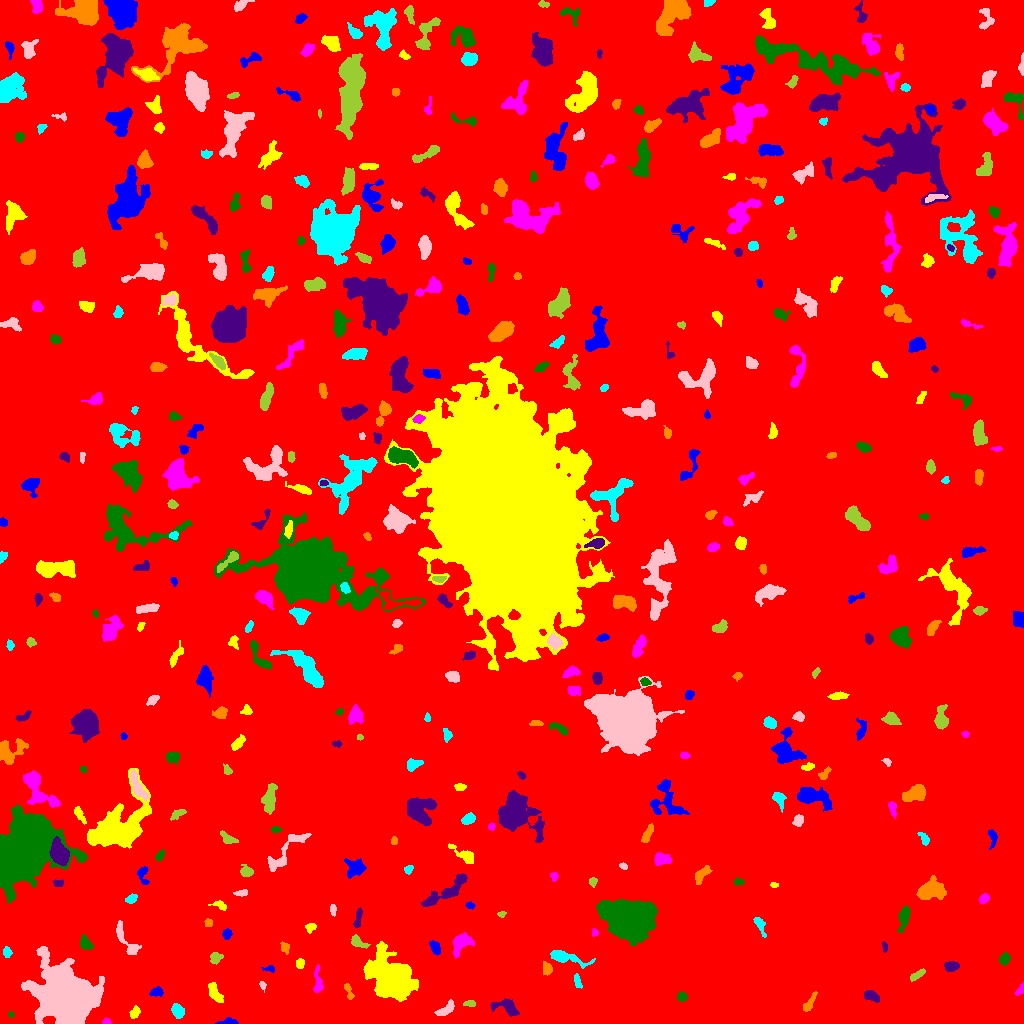

The file beside this chart, header and first rows:
ID, X, Y, A, B, theta, total_flux, mu_max, mu_median, mu_mean, R_fwhm, R_e, R10, R90, x_start, x_end, y_start, y_end, area, greylevel
0, 507.2, 521.3, 302.3, 296.3, 0.9125, 2997314, 16.0, 3.0, 3.39, 152.7, 257.3, 100, 413.6, 0, 1023, 0, 1023, 884139, 3.39
1, 228.2, 1.476, 4.944, 1.454, 0.04767, 357.0, 8.0, 3.0, 3.535, 3.909, 2.985, 1.128, 4.787, 215, 238, 0, 6, 101, 11.53
2, 134.7, 11.16, 2.962, 2.005, 0.9444, 283.0, 6.0, 2.0, 2.695, 4.068, 3.038, 1.128, 4.82, 129, 140, 5, 18, 105, 10.7
3, 106.2, 1.94, 2.022, 1.494, 0.02499, 168.0, 6.0, 3.5, 3.36, 3.141, 2.185, 0.7979, 3.385, 102, 111, 0, 6, 50, 12.36
4, 10.83, 9.087, 1.511, 1.432, -1.398, 92.0, 5.0, 3.0, 2.629, 2.394, 1.871, 0.5642, 2.877, 8, 14, 6, 12, 35, 10.63
5, 507.3, 16.32, 6.399, 3.354, -0.3461, 859.0, 9.0, 3.0, 3.158, 4.549, 4.618, 1.784, 7.715, 490, 519, 7, 25, 272, 11.16
6, 808.7, 19.17, 5.808, 1.805, 1.009, 270.0, 6.0, 2.0, 1.901, 3.385, 3.523, 1.262, 5.836, 803, 817, 12, 32, 142, 9.901
7, 177.7, 12.5, 3.42, 2.559, -1.012, 658.0, 9.0, 4.0, 4.062, 4.652, 3.785, 1.493, 5.944, 171, 184, 5, 20, 162, 12.06
8, 446.8, 14.52, 5.608, 2.375, 0.6186, 366.0, 6.0, 2.0, 2.116, 4.26, 3.989, 1.493, 6.308, 434, 454, 8, 24, 173, 10.12
9, 469.7, 20.09, 2.788, 1.285, 0.0823, 134.0, 5.0, 2.0, 1.836, 2.764, 2.394, 0.9772, 3.7, 463, 475, 17, 23, 73, 10.84
10, 265.3, 21.19, 2.619, 2.369, 0.2171, 501.0, 10.0, 4.0, 4.282, 3.989, 3.141, 1.262, 5.046, 260, 271, 15, 27, 117, 12.28
11, 156.7, 31.54, 3.129, 2.032, 0.1701, 382.0, 7.0, 3.0, 3.411, 4.184, 3.192, 1.262, 4.951, 149, 163, 27, 37, 112, 11.41
12, 214.7, 30.38, 5.549, 2.417, -1.048, 986.0, 9.0, 5.0, 4.881, 5.917, 4.549, 1.784, 6.956, 208, 223, 21, 41, 202, 11.88
13, 1021, 34.45, 3.295, 1.558, 0.9574, 110.0, 3.0, 1.0, 1.467, 3.29, 2.459, 0.9772, 3.909, 1014, 1023, 28, 41, 75, 10.47
14, 681.7, 26.7, 2.322, 2.122, -0.1778, 261.0, 6.0, 3.0, 2.9, 3.909, 2.877, 1.128, 4.478, 677, 687, 22, 32, 90, 10.9
15, 871.2, 27.55, 4.003, 2.38, -0.4105, 676.0, 8.0, 4.0, 4.507, 5.557, 3.949, 1.596, 6.103, 864, 879, 21, 33, 150, 11.51
16, 348.7, 31.77, 4.904, 1.534, -1.257, 250.0, 5.0, 2.0, 2.525, 3.827, 3.038, 1.128, 4.754, 344, 354, 24, 40, 99, 10.53
17, 577.3, 41.69, 3.384, 1.4, -1.356, 119.0, 3.0, 1.0, 1.28, 3.478, 2.764, 0.9772, 4.297, 574, 582, 35, 50, 93, 12.28
18, 262.7, 38.03, 2.26, 1.437, -1.254, 133.0, 6.0, 2.0, 2.509, 2.821, 2.185, 0.7979, 3.432, 259, 266, 31, 42, 53, 12.51
19, 917.3, 48.58, 4.524, 1.559, 0.5697, 240.0, 4.0, 2.0, 2.105, 4.951, 3.385, 1.262, 5.202, 910, 925, 42, 55, 114, 10.11
20, 703.2, 46.55, 2.645, 1.818, -0.6153, 229.0, 7.0, 3.0, 2.694, 2.932, 2.764, 0.9772, 4.334, 697, 708, 42, 51, 85, 10.69
21, 269.9, 54.74, 3.033, 1.58, -0.05188, 144.0, 5.0, 2.0, 2.182, 2.821, 2.523, 0.9772, 3.949, 261, 274, 51, 58, 66, 10.18
22, 299.8, 60.02, 2.452, 2.021, 1.436, 253.0, 6.0, 4.0, 3.085, 4.068, 2.932, 1.128, 4.297, 296, 304, 55, 65, 82, 11.09
23, 317.9, 40.32, 7.277, 2.106, -1.544, 479.0, 7.0, 2.0, 2.818, 3.909, 3.785, 1.493, 6.308, 313, 323, 31, 59, 170, 10.82
24, 1005, 64.21, 2.777, 2.221, 1.138, 403.0, 8.0, 3.0, 3.444, 4.107, 3.192, 1.262, 5.046, 999, 1010, 58, 71, 117, 11.44
25, 951.3, 57.11, 3.251, 2.268, 0.01158, 548.0, 10.0, 3.0, 3.887, 3.989, 3.432, 1.262, 5.585, 944, 959, 52, 62, 141, 11.89
26, 547.5, 54.44, 2.889, 2.15, -1.405, 479.0, 9.0, 4.0, 4.165, 4.029, 3.141, 1.262, 4.918, 543, 552, 48, 62, 115, 14.17
27, 564.1, 66.36, 9.037, 2.479, -0.222, 985.0, 10.0, 2.0, 3.012, 4.918, 4.687, 1.784, 8.137, 550, 595, 55, 73, 327, 11.01
28, 64.31, 27.65, 11.68, 10.43, -0.4215, 85971, 155.0, 11.0, 25.32, 10.2, 11.59, 4.334, 23.57, 21, 104, 0, 77, 3396, 32.32
29, 215.4, 65.48, 2.711, 2.52, 0.8781, 537.0, 10.0, 4.0, 4.366, 4.107, 3.241, 1.262, 5.262, 210, 223, 59, 71, 123, 12.37
30, 732.4, 60.5, 4.958, 2.239, 1.505, 971.0, 13.0, 5.5, 6.069, 4.442, 3.909, 1.493, 6.232, 728, 741, 52, 71, 160, 12.07
31, 435.4, 75.59, 3.419, 2.063, -1.103, 587.0, 10.0, 4.0, 4.515, 4.37, 3.338, 1.262, 5.323, 429, 440, 68, 83, 130, 12.52
32, 392.5, 43.66, 9.921, 7.418, -0.7378, 35923, 92.0, 10.0, 20.22, 9.236, 9.305, 3.613, 17.66, 363, 418, 22, 82, 1777, 27.22
33, 461.6, 80.7, 5.923, 3.825, 0.7621, 967.0, 7.0, 3.0, 3.181, 6.333, 5.382, 2.111, 8.425, 453, 474, 65, 91, 304, 11.18
34, 85.19, 80.23, 3.392, 2.361, -1.117, 632.0, 12.0, 4.0, 4.329, 3.785, 3.385, 1.262, 5.557, 80, 93, 74, 89, 146, 12.33
35, 884.5, 76.82, 2.684, 1.291, -1.459, 148.0, 5.0, 3.0, 2.691, 3.141, 2.326, 0.7979, 3.613, 882, 887, 71, 82, 55, 12.69
36, 284.8, 75.94, 2.863, 2.025, -1.251, 282.0, 6.0, 3.0, 3.133, 4.107, 2.932, 1.128, 4.652, 280, 289, 69, 82, 90, 11.13
37, 6.832, 71.26, 2.456, 1.932, -1.333, 179.0, 4.0, 2.0, 2.081, 4.029, 2.764, 1.128, 4.478, 3, 12, 66, 77, 86, 11.08
38, 126.1, 82.64, 11.5, 3.048, -1.018, 1140, 9.0, 4.0, 4.057, 5.836, 5.352, 2.111, 8.311, 116, 141, 69, 103, 281, 11.06
39, 358.1, 81.33, 4.809, 2.313, -0.5461, 623.0, 8.0, 4.0, 4.267, 5.232, 3.827, 1.493, 5.917, 351, 370, 75, 89, 146, 11.27
40, 32.14, 87.47, 2.243, 1.528, -0.8372, 94.0, 4.0, 1.0, 1.567, 2.985, 2.257, 0.7979, 3.656, 27, 37, 84, 92, 60, 13.57
41, 227.1, 89.69, 2.427, 2.026, 1.217, 317.0, 8.0, 3.0, 3.484, 3.785, 2.821, 1.128, 4.478, 222, 232, 84, 95, 91, 11.48
42, 310.4, 96.49, 2.608, 1.947, 0.3332, 236.0, 8.0, 2.0, 2.713, 2.877, 2.646, 0.9772, 4.37, 305, 316, 90, 100, 87, 10.71
43, 594.3, 90.85, 1.716, 1.618, -0.8062, 100.0, 4.0, 2.0, 2.041, 3.141, 2.111, 0.7979, 3.241, 592, 598, 87, 95, 49, 11.04
44, 903.8, 106.2, 6.281, 2.364, 1.351, 866.0, 8.0, 3.0, 3.883, 5.836, 4.618, 1.784, 7.421, 897, 910, 91, 118, 223, 10.88
45, 357.7, 104.6, 5.628, 1.339, 1.408, 165.0, 4.0, 1.0, 1.331, 3.989, 2.985, 1.128, 4.82, 353, 362, 96, 116, 124, 10.33
46, 208.6, 100.6, 1.961, 1.831, -1.235, 174.0, 6.0, 2.0, 2.719, 2.932, 2.257, 0.7979, 3.785, 204, 212, 97, 105, 64, 10.72
47, 759.7, 98.7, 5.386, 1.996, -1.12, 270.0, 4.0, 2.0, 1.957, 5.14, 3.568, 1.382, 5.754, 753, 766, 86, 106, 138, 9.957
48, 333, 113.9, 2.811, 1.514, -1.492, 210.0, 5.0, 3.0, 3.043, 3.785, 2.706, 1.128, 4.029, 330, 336, 107, 119, 69, 12.04
49, 501.7, 109.2, 2.016, 1.49, 0.168, 185.0, 7.0, 4.0, 3.854, 2.821, 2.111, 0.7979, 3.338, 497, 506, 106, 112, 48, 10.85
50, 934, 107.9, 2.703, 1.634, 0.5246, 117.0, 4.0, 1.0, 1.539, 3.141, 2.394, 0.7979, 4.068, 929, 942, 104, 112, 76, 10.54
51, 470.2, 117.9, 2.237, 1.531, -0.1902, 123.0, 4.0, 2.0, 2.085, 3.432, 2.326, 0.9772, 3.656, 465, 475, 114, 122, 59, 10.08
52, 219.5, 118.4, 3.928, 1.914, -0.2606, 262.0, 5.0, 2.5, 2.62, 3.989, 3.09, 1.262, 4.82, 208, 226, 113, 123, 100, 10.62
53, 983.8, 124.7, 2.783, 2.022, 0.7876, 289.0, 6.0, 3.0, 3.141, 4.442, 3.141, 1.262, 4.687, 979, 989, 119, 130, 92, 11.14
54, 630.1, 103.5, 10.65, 8.648, -0.2242, 36552, 58.0, 15.0, 18.54, 12.23, 11.7, 4.618, 19.67, 596, 657, 78, 124, 1971, 25.54
55, 446.6, 132.3, 14.97, 3.352, 0.5908, 1935, 10.0, 4.0, 3.949, 7.378, 7.092, 2.646, 10.97, 421, 467, 117, 150, 490, 10.95
56, 931.4, 133, 7.006, 4.255, 0.1251, 2679, 12.0, 6.0, 5.749, 8.667, 6.699, 2.764, 10.36, 916, 946, 124, 148, 466, 12.75
57, 130.9, 124.3, 2.725, 1.905, 0.3727, 312.0, 8.0, 3.0, 3.25, 3.568, 2.821, 1.128, 4.583, 125, 137, 120, 130, 96, 11.25
58, 242, 130.5, 3.278, 1.459, 0.166, 262.0, 7.0, 3.0, 3.195, 3.385, 2.764, 1.128, 4.26, 233, 247, 127, 134, 82, 11.2
59, 592.6, 141.5, 2.22, 1.768, 1.483, 202.0, 7.0, 3.0, 2.928, 2.706, 2.459, 0.7979, 3.949, 589, 597, 136, 146, 69, 10.93
... 402 more rows
